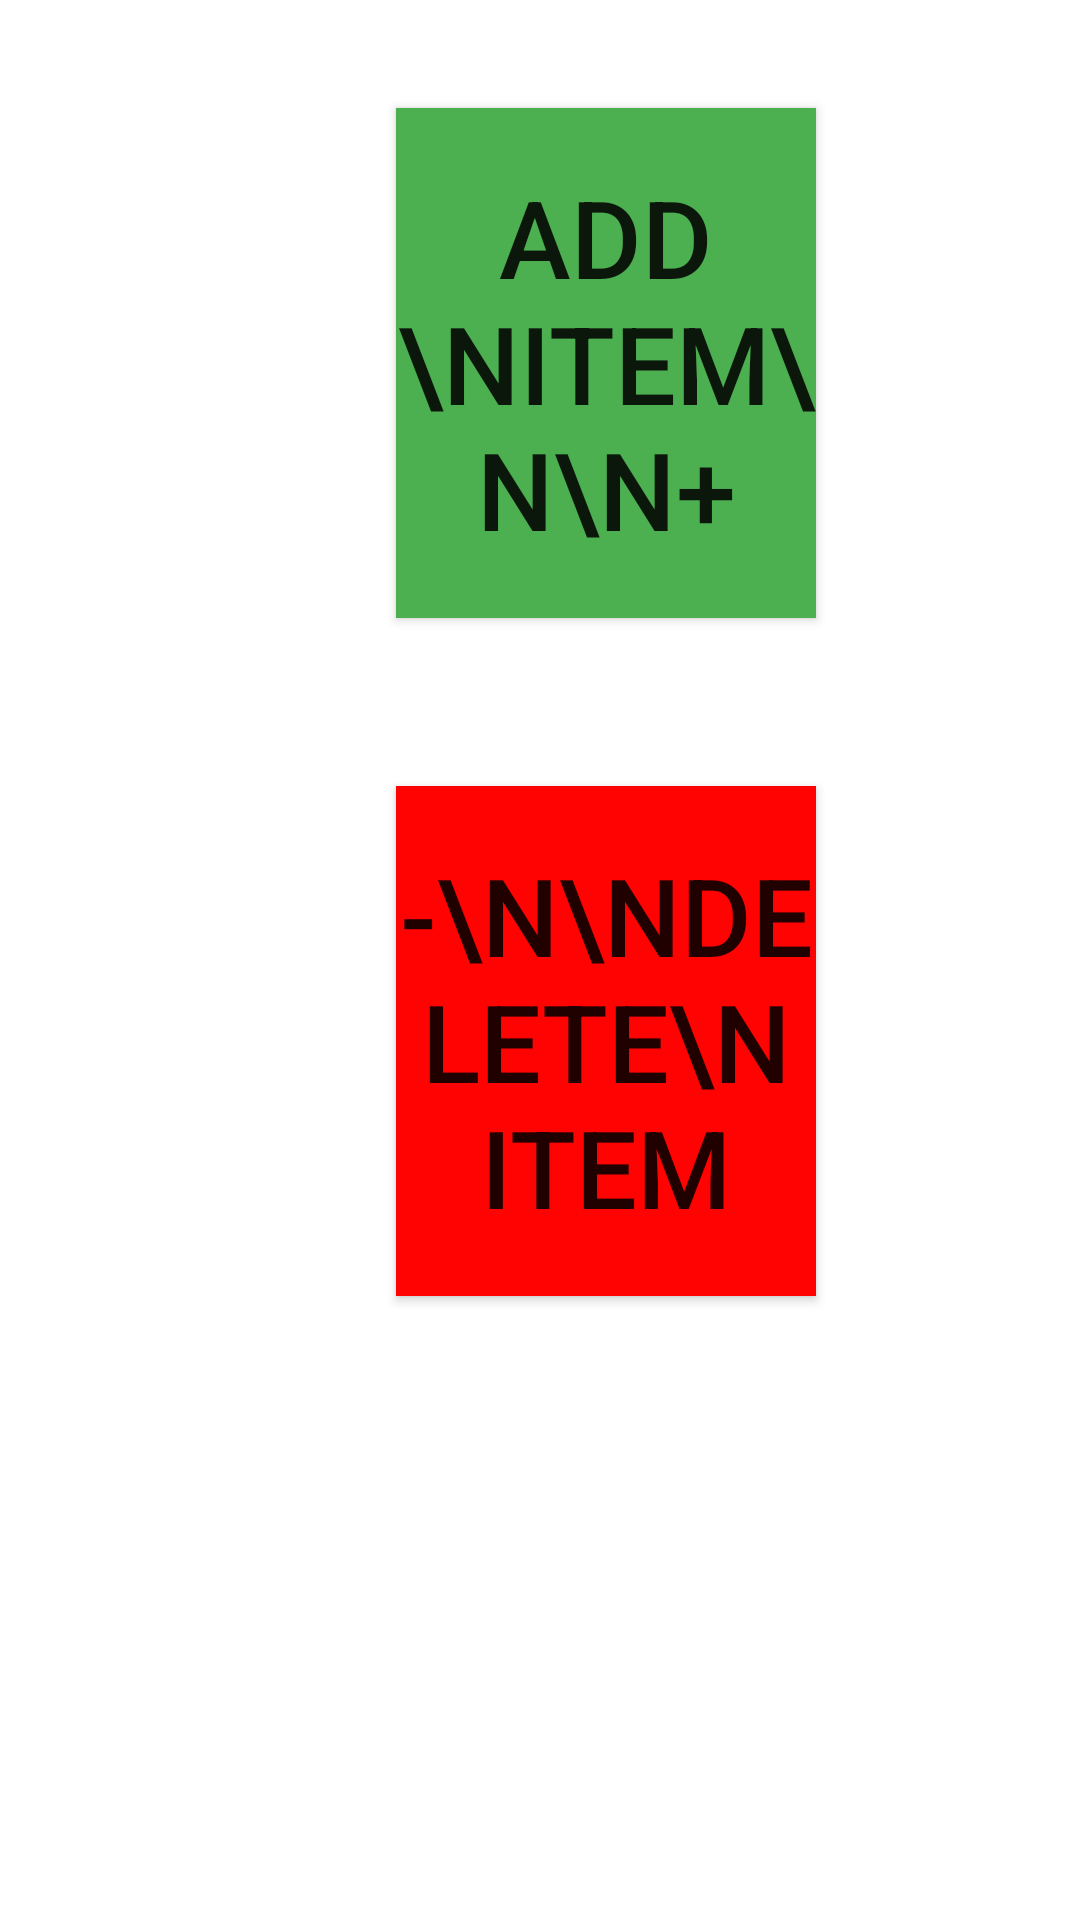

Layout XML and referenced resources for this Android screen:
<!-- AndroidManifest.xml: application theme Theme.MyApplication -->
<!-- res/layout/fragment_dashboard.xml -->
<?xml version="1.0" encoding="utf-8"?>
<androidx.constraintlayout.widget.ConstraintLayout xmlns:android="http://schemas.android.com/apk/res/android"
    xmlns:app="http://schemas.android.com/apk/res-auto"
    xmlns:tools="http://schemas.android.com/tools"
    android:layout_width="match_parent"
    android:layout_height="match_parent"
    tools:context=".ui.dashboard.DashboardFragment">

    <androidx.appcompat.widget.AppCompatButton
        android:id="@+id/goToAddItem"
        android:layout_width="140dp"
        android:layout_height="170dp"
        android:layout_marginStart="132dp"
        android:layout_marginBottom="56dp"
        android:background="#4CAF50"
        android:text="Add \nItem\n\n+"
        android:textSize="36sp"
        app:layout_constraintBottom_toTopOf="@+id/goToDeleteItem"
        app:layout_constraintStart_toStartOf="parent" />

    <androidx.appcompat.widget.AppCompatButton
        android:id="@+id/goToDeleteItem"
        android:layout_width="140dp"
        android:layout_height="170dp"
        android:layout_marginStart="132dp"
        android:layout_marginBottom="208dp"
        android:background="#FF0202"
        android:text="-\n\nDelete\n Item"
        android:textSize="36sp"
        app:layout_constraintBottom_toBottomOf="parent"
        app:layout_constraintStart_toStartOf="parent" />
</androidx.constraintlayout.widget.ConstraintLayout>
<!-- resources referenced by this layout -->
<resources>
  <style name="Theme.MyApplication" parent="Theme.MaterialComponents.DayNight.DarkActionBar">
          
          <item name="colorPrimary">#333A3C</item>
          <item name="colorPrimaryVariant">@color/purple_700</item>
          <item name="colorOnPrimary">@color/white</item>
          
          <item name="colorSecondary">@color/teal_200</item>
          <item name="colorSecondaryVariant">@color/teal_700</item>
          <item name="colorOnSecondary">@color/black</item>
          
          <item name="android:statusBarColor">?attr/colorPrimaryVariant</item>
          
      </style>
  <!-- not gathered from this repository: default colours our renderer supplied (Android Studio template values) -->
  <color name="purple_700">#FF3700B3</color>
  <color name="teal_200">#FF03DAC5</color>
  <color name="teal_700">#FF018786</color>
  <color name="black">#FF000000</color>
  <color name="white">#FFFFFFFF</color>
</resources>
